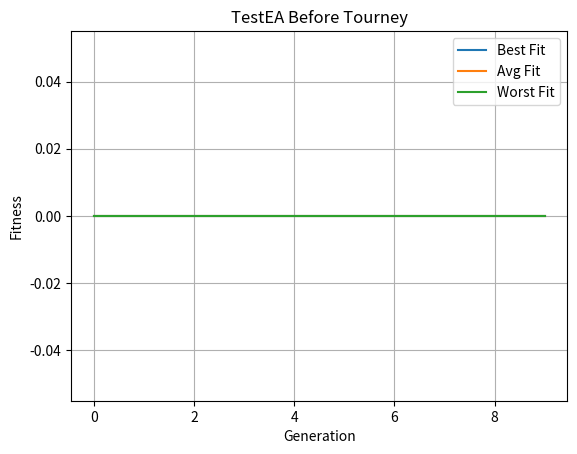
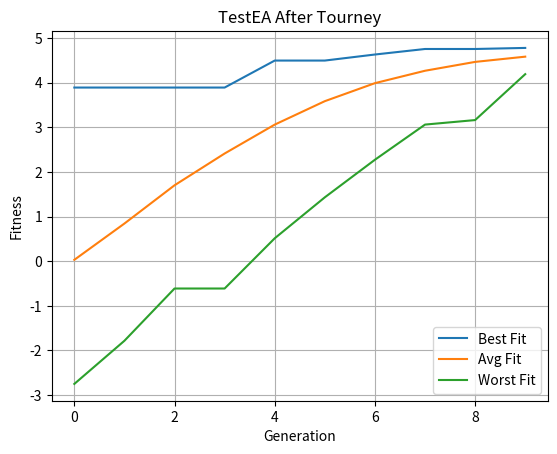

Recreate these plots in Python, in order.
import numpy as np
import pandas as pd
import matplotlib.pyplot as plt


class EvoAlgorithm:
    MAP = {
        'Best Fit': np.max,
        'Avg Fit': np.mean,
        'Worst Fit': np.min,
        'Best Idx': np.argmax,
        'Worst Idx': np.argmin
    }

    def __init__(self, fitness_func, num_genes, pop_size, recombination_rate, mutation_rate, num_tourney):
        if num_tourney < pop_size:
            print("ERROR: Num tourney is less than pop size")
            exit(1)

        self.fitness_func = fitness_func
        self.gene_size = num_genes
        self.r_prob = recombination_rate
        self.m_prob = mutation_rate
        self.num_tourney = num_tourney

        self.pop_size = pop_size
        self.population = np.random.uniform(-1, 1, (self.pop_size, self.gene_size))
        self.pop_idx = np.indices(self.population.shape)[0].flatten()

        self.num_generations = int(self.num_tourney // self.pop_size)
        self.history = np.zeros((self.num_generations, len(self.MAP))).astype(np.float32)

        self.fits = self.getFitness()


    def getFitness(self):
        return np.apply_along_axis(self.fitness_func, 1, self.population)

    def runAlg(self, do_print=False):
        generation = 0
        for t in np.arange(self.num_tourney):
            #Pick two to fight
            a, b = np.random.choice(self.pop_idx, 2, replace=False)
            #Pick winner
            w_idx = max(a, b, key=lambda i: self.fits[i])
            l_idx = min(a, b, key=lambda i: self.fits[i])
            #transfect winner to loser
            for g in np.arange(self.gene_size):
                if np.random.random() < self.r_prob:
                    self.population[l_idx][g] = self.population[w_idx][g]
            #mutate loser
            self.population[l_idx] += np.random.normal(0, self.m_prob, self.gene_size)
            self.population[l_idx] = np.clip(self.population[l_idx], -1, 1)
            #update
            self.fits[l_idx] = self.fitness_func(self.population[l_idx])
            #stats
            if t % self.pop_size == 0:
                if do_print: s = f"{t}: "
                for idx, (label, function) in enumerate(self.MAP.items()):
                    val = function(self.fits)
                    self.history[generation][idx] = val
                    if do_print: s += f"{label}: {np.float32(val)} | "
                if do_print:
                    s = s[:-2]
                    print(s)
                generation += 1
        if do_print:
            print("DONE RUN")

    def getHistory(self):
         return pd.DataFrame(self.history, columns=list(self.MAP.keys()))

    def plot(self, title, save=False):
        df = self.getHistory()
        plottable = df[[col for col in df.columns if 'idx' not in col.lower()]]
        plottable.plot(kind='line', grid=True, legend=True, title=title, xlabel='Generation', ylabel='Fitness')
        if save:
            plt.savefig('EvoAlg '+title+'.png', bbox_inches='tight', dpi=300)
        plt.show()





if __name__ == '__main__':
    genesize = 5
    popsize = 100
    t = popsize*10
    fitness_func = lambda x: np.sum(x)
    rr = 0.7
    mr = 0.01
    title = 'TestEA'

    ea = EvoAlgorithm(fitness_func, genesize, popsize, rr, mr, t)
    ea.plot(title + ' Before Tourney')
    ea.runAlg(do_print=True)
    ea.plot(title + ' After Tourney')
    print(ea.getHistory())
